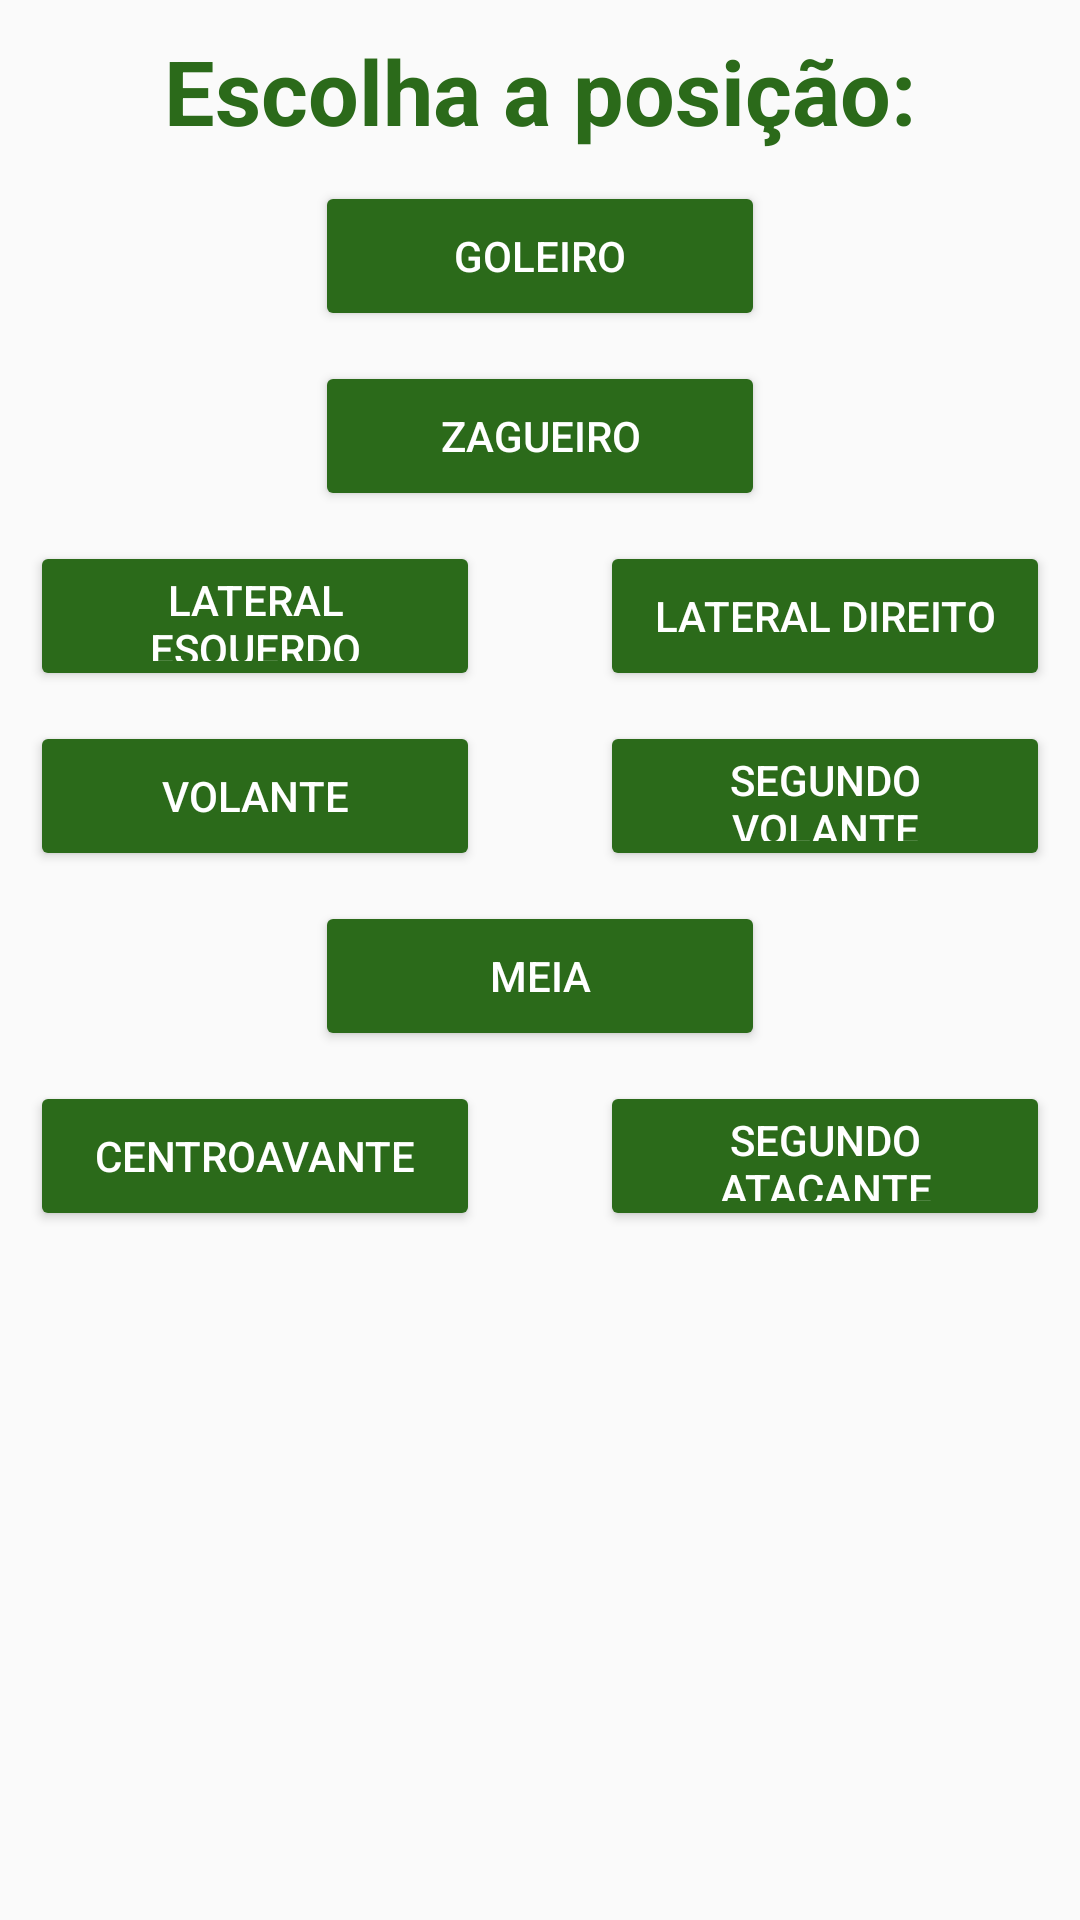

Here is an Android app screen rendered from its layout file. Give the layout XML and the strings, colors and styles it references.
<!-- AndroidManifest.xml: application theme AppTheme -->
<!-- res/layout/activity_comparar_jogadores.xml -->
<?xml version="1.0" encoding="utf-8"?>
<android.support.constraint.ConstraintLayout xmlns:android="http://schemas.android.com/apk/res/android"
    xmlns:app="http://schemas.android.com/apk/res-auto"
    xmlns:tools="http://schemas.android.com/tools"
    android:layout_width="match_parent"
    android:layout_height="match_parent"
    tools:context="com.learn2fantasy.learn2fantasy.CompararJogadoresActivity">

    <TextView
        android:id="@+id/compJog_titulo"
        android:layout_width="wrap_content"
        android:layout_height="wrap_content"
        android:text="@string/escolher_pos_string"
        android:textSize="30sp"
        android:textColor="@color/corDestaque"
        android:textStyle="bold"
        android:layout_margin="10dp"
        app:layout_constraintTop_toTopOf="parent"
        app:layout_constraintLeft_toLeftOf="parent"
        app:layout_constraintRight_toRightOf="parent"/>

    <Button
        style="@style/Base.Widget.AppCompat.Button.Colored"
        android:id="@+id/compJog_gol"
        android:layout_width="150dp"
        android:layout_height="50dp"
        android:text="@string/gol_string"
        android:layout_margin="10dp"
        android:onClick="escolherPos"
        app:layout_constraintTop_toBottomOf="@id/compJog_titulo"
        app:layout_constraintLeft_toLeftOf="parent"
        app:layout_constraintRight_toRightOf="parent"/>

    <Button
        style="@style/Base.Widget.AppCompat.Button.Colored"
        android:id="@+id/compJog_zag"
        android:layout_width="150dp"
        android:layout_height="50dp"
        android:text="@string/zagueiro_string"
        android:layout_margin="10dp"
        android:onClick="escolherPos"
        app:layout_constraintTop_toBottomOf="@id/compJog_gol"
        app:layout_constraintLeft_toLeftOf="parent"
        app:layout_constraintRight_toRightOf="parent"/>

    <Button
        style="@style/Base.Widget.AppCompat.Button.Colored"
        android:id="@+id/compJog_lae"
        android:layout_width="150dp"
        android:layout_height="50dp"
        android:text="@string/lat_esq_string"
        android:layout_margin="10dp"
        android:onClick="escolherPos"
        app:layout_constraintTop_toBottomOf="@id/compJog_zag"
        app:layout_constraintLeft_toLeftOf="parent"/>

    <Button
        style="@style/Base.Widget.AppCompat.Button.Colored"
        android:id="@+id/compJog_lad"
        android:layout_width="150dp"
        android:layout_height="50dp"
        android:text="@string/lat_dir_string"
        android:layout_margin="10dp"
        android:onClick="escolherPos"
        app:layout_constraintTop_toBottomOf="@id/compJog_zag"
        app:layout_constraintRight_toRightOf="parent"/>

    <Button
        style="@style/Base.Widget.AppCompat.Button.Colored"
        android:id="@+id/compJog_vol"
        android:layout_width="150dp"
        android:layout_height="50dp"
        android:text="@string/voltante_string"
        android:layout_margin="10dp"
        android:onClick="escolherPos"
        app:layout_constraintTop_toBottomOf="@id/compJog_lae"
        app:layout_constraintLeft_toLeftOf="parent"/>

    <Button
        style="@style/Base.Widget.AppCompat.Button.Colored"
        android:id="@+id/compJog_2vol"
        android:layout_width="150dp"
        android:layout_height="50dp"
        android:text="@string/seg_vol_string"
        android:layout_margin="10dp"
        android:onClick="escolherPos"
        app:layout_constraintTop_toBottomOf="@id/compJog_lad"
        app:layout_constraintRight_toRightOf="parent"/>

    <Button
        style="@style/Base.Widget.AppCompat.Button.Colored"
        android:id="@+id/compJog_meia"
        android:layout_width="150dp"
        android:layout_height="50dp"
        android:text="@string/meia_string"
        android:layout_margin="10dp"
        android:onClick="escolherPos"
        app:layout_constraintTop_toBottomOf="@id/compJog_vol"
        app:layout_constraintLeft_toLeftOf="parent"
        app:layout_constraintRight_toRightOf="parent"/>

    <Button
        style="@style/Base.Widget.AppCompat.Button.Colored"
        android:id="@+id/compJog_cent"
        android:layout_width="150dp"
        android:layout_height="50dp"
        android:text="@string/centroavante_string"
        android:layout_margin="10dp"
        android:onClick="escolherPos"
        app:layout_constraintTop_toBottomOf="@id/compJog_meia"
        app:layout_constraintLeft_toLeftOf="parent"/>

    <Button
        style="@style/Base.Widget.AppCompat.Button.Colored"
        android:id="@+id/compJog_2at"
        android:layout_width="150dp"
        android:layout_height="50dp"
        android:text="@string/seg_ata_string"
        android:layout_margin="10dp"
        android:onClick="escolherPos"
        app:layout_constraintTop_toBottomOf="@id/compJog_meia"
        app:layout_constraintRight_toRightOf="parent"/>

</android.support.constraint.ConstraintLayout>
<!-- resources referenced by this layout -->
<resources>
  <color name="corDestaque">#2b6a1a</color>
  <string name="centroavante_string">Centroavante</string>
  <string name="escolher_pos_string">Escolha a posição:</string>
  <string name="gol_string">Goleiro</string>
  <string name="lat_dir_string">Lateral Direito</string>
  <string name="lat_esq_string">Lateral Esquerdo</string>
  <string name="meia_string">Meia</string>
  <string name="seg_ata_string">Segundo Atacante</string>
  <string name="seg_vol_string">Segundo Volante</string>
  <string name="voltante_string">Volante</string>
  <string name="zagueiro_string">Zagueiro</string>
  <style name="AppTheme" parent="Theme.AppCompat.Light.DarkActionBar">
          
          <item name="colorPrimary">@color/corDestaque</item>
          <item name="colorPrimaryDark">@color/corDestaque</item>
          <item name="colorAccent">@color/corDestaque</item>
      </style>
</resources>
